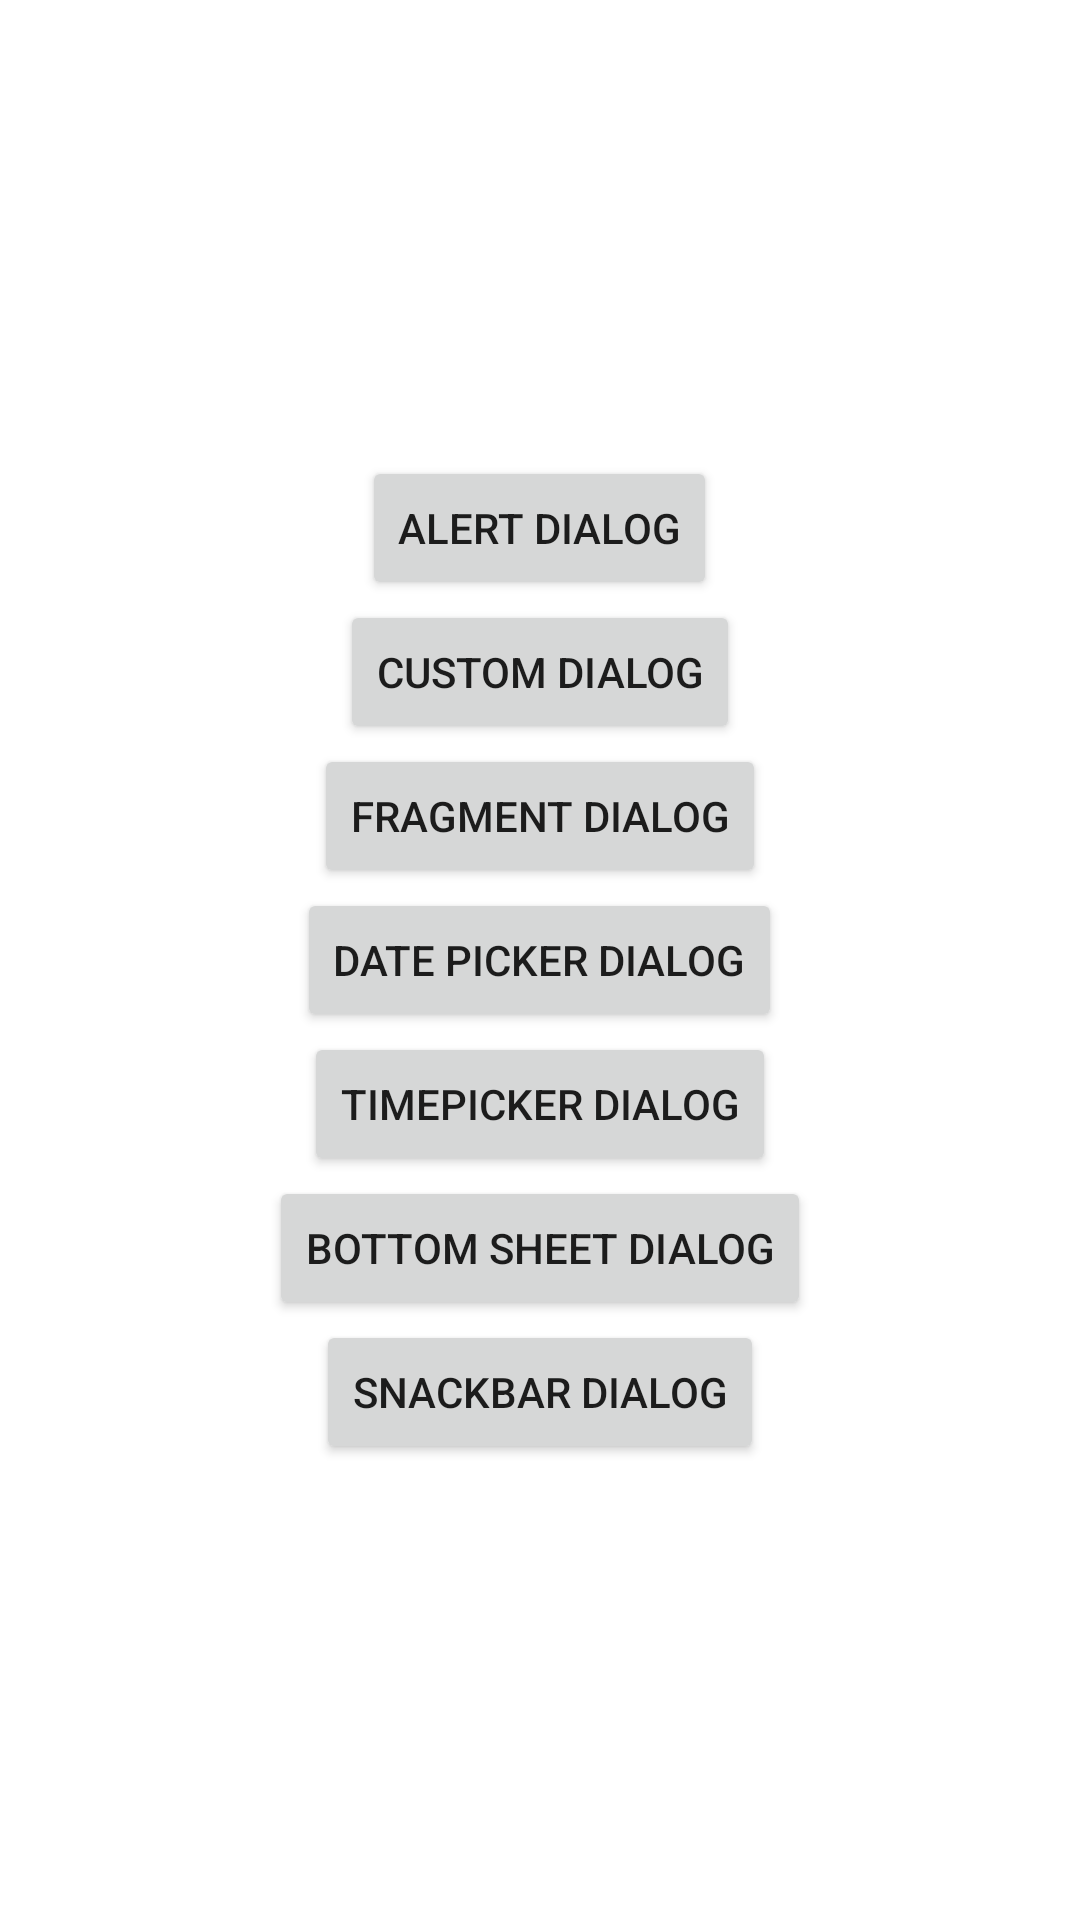

Reconstruct the res/layout file that produces this screen, plus the resources it refers to.
<!-- AndroidManifest.xml: application theme Theme.Dialogs -->
<!-- res/layout/activity_main.xml -->
<?xml version="1.0" encoding="utf-8"?>
<LinearLayout xmlns:android="http://schemas.android.com/apk/res/android"
    xmlns:app="http://schemas.android.com/apk/res-auto"
    xmlns:tools="http://schemas.android.com/tools"
    android:layout_width="match_parent"
    android:gravity="center"
    android:orientation="vertical"
    android:layout_height="match_parent"
    tools:context=".MainActivity">

<Button
    android:layout_width="wrap_content"
    android:layout_height="wrap_content"
    android:text="Alert Dialog"
    android:id="@+id/btn_alert"/>

    <Button
        android:layout_width="wrap_content"
        android:layout_height="wrap_content"
        android:text="Custom Dialog"
        android:id="@+id/btn_custom"/>


    <Button
        android:layout_width="wrap_content"
        android:layout_height="wrap_content"
        android:text="Fragment Dialog"
        android:id="@+id/btn_fragment"/>

    <Button
        android:layout_width="wrap_content"
        android:layout_height="wrap_content"
        android:text="Date Picker Dialog"
        android:id="@+id/btn_date_picker"/>


    <Button
        android:layout_width="wrap_content"
        android:layout_height="wrap_content"
        android:text="TimePicker Dialog"
        android:id="@+id/btn_time_picker"/>


    <Button
        android:layout_width="wrap_content"
        android:layout_height="wrap_content"
        android:text="Bottom Sheet Dialog"
        android:id="@+id/btn_bottom_sheet"/>


    <Button
        android:layout_width="wrap_content"
        android:layout_height="wrap_content"
        android:text="Snackbar Dialog"
        android:id="@+id/btn_snackbar"/>
</LinearLayout>
<!-- resources referenced by this layout -->
<resources>
  <style name="Theme.Dialogs" parent="Theme.MaterialComponents.DayNight.DarkActionBar">
          
          <item name="colorPrimary">@color/purple_500</item>
          <item name="colorPrimaryVariant">@color/purple_700</item>
          <item name="colorOnPrimary">@color/white</item>
          
          <item name="colorSecondary">@color/teal_200</item>
          <item name="colorSecondaryVariant">@color/teal_700</item>
          <item name="colorOnSecondary">@color/black</item>
          
          <item name="android:statusBarColor">?attr/colorPrimaryVariant</item>
          
      </style>
  <!-- not gathered from this repository: default colours our renderer supplied (Android Studio template values) -->
  <color name="purple_500">#FF6200EE</color>
  <color name="purple_700">#FF3700B3</color>
  <color name="teal_200">#FF03DAC5</color>
  <color name="teal_700">#FF018786</color>
  <color name="black">#FF000000</color>
  <color name="white">#FFFFFFFF</color>
</resources>
